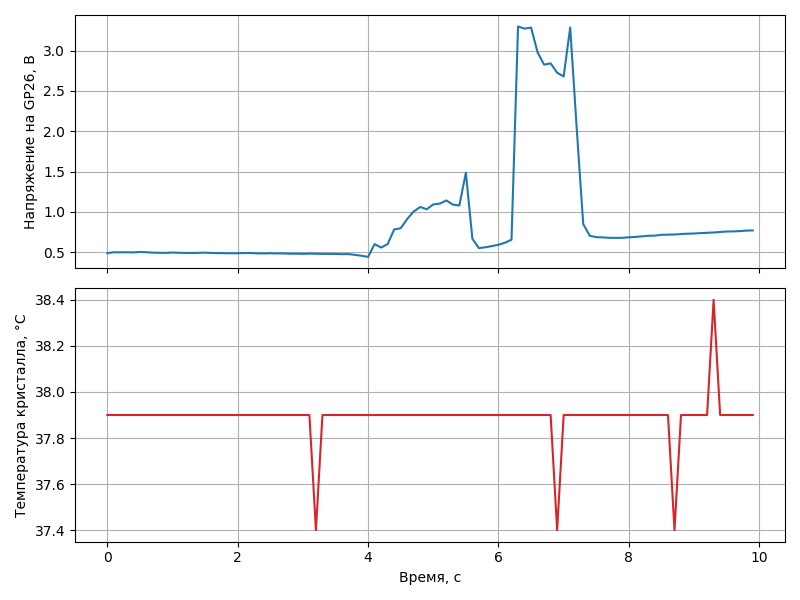

The data file committed next to this chart (first rows):
time_s, voltage_v, temp_c
0.000000, 0.488, 37.9
0.1, 0.500, 37.9
0.2, 0.499, 37.9
0.3, 0.500, 37.9
0.4, 0.498, 37.9
0.5, 0.503, 37.9
0.6, 0.500, 37.9
0.7, 0.495, 37.9
0.8, 0.493, 37.9
0.9, 0.492, 37.9
1, 0.496, 37.9
1.1, 0.493, 37.9
1.2, 0.491, 37.9
1.3, 0.491, 37.9
1.4, 0.492, 37.9
1.5, 0.495, 37.9
1.6, 0.491, 37.9
1.7, 0.489, 37.9
1.8, 0.488, 37.9
1.9, 0.487, 37.9
2, 0.487, 37.9
2.1, 0.490, 37.9
2.2, 0.490, 37.9
2.3, 0.486, 37.9
2.4, 0.485, 37.9
2.5, 0.487, 37.9
2.6, 0.485, 37.9
2.7, 0.485, 37.9
2.8, 0.482, 37.9
2.9, 0.482, 37.9
3, 0.480, 37.9
3.1, 0.483, 37.9
3.2, 0.481, 37.4
3.3, 0.480, 37.9
3.4, 0.479, 37.9
3.5, 0.479, 37.9
3.6, 0.476, 37.9
3.7, 0.477, 37.9
3.8, 0.467, 37.9
3.9, 0.456, 37.9
4, 0.442, 37.9
4.1, 0.601, 37.9
4.2, 0.558, 37.9
4.3, 0.601, 37.9
4.4, 0.782, 37.9
4.5, 0.797, 37.9
4.6, 0.912, 37.9
4.7, 1.006, 37.9
4.8, 1.061, 37.9
4.9, 1.033, 37.9
5, 1.093, 37.9
5.1, 1.103, 37.9
5.2, 1.142, 37.9
5.3, 1.091, 37.9
5.4, 1.079, 37.9
5.5, 1.486, 37.9
5.6, 0.667, 37.9
5.7, 0.551, 37.9
5.8, 0.562, 37.9
5.9, 0.576, 37.9
... 40 more rows
